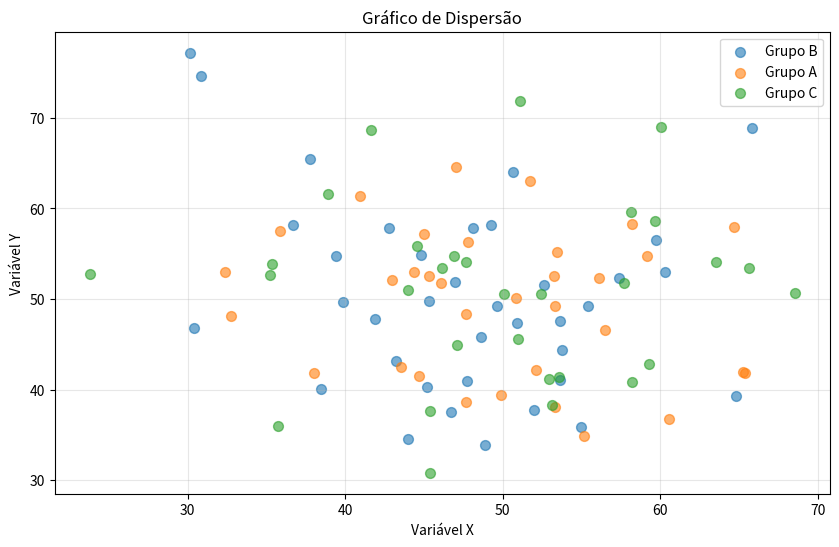

The script that saved this image:
# Importar bibliotecas (serão instaladas automaticamente se necessário)
import numpy as np
import pandas as pd
import matplotlib.pyplot as plt

print("Bibliotecas carregadas com sucesso!")
print(f"NumPy versão: {np.__version__}")
print(f"Pandas versão: {pd.__version__}")

# Criar dados de exemplo
np.random.seed(42)
dados = pd.DataFrame({
    'x': np.random.normal(50, 10, 100),
    'y': np.random.normal(50, 10, 100),
    'grupo': np.random.choice(['A', 'B', 'C'], 100)
})

# Visualizar primeiras linhas
dados.head()

# Estatísticas descritivas
dados.describe()

# Criar gráfico de dispersão
plt.figure(figsize=(10, 6))
for grupo in dados['grupo'].unique():
    dados_grupo = dados[dados['grupo'] == grupo]
    plt.scatter(dados_grupo['x'], dados_grupo['y'], label=f'Grupo {grupo}', alpha=0.6, s=50)

plt.xlabel('Variável X')
plt.ylabel('Variável Y')
plt.title('Gráfico de Dispersão')
plt.legend()
plt.grid(True, alpha=0.3)
plt.show()

# Análise por grupo
dados.groupby('grupo').agg({
    'x': ['mean', 'std', 'count'],
    'y': ['mean', 'std', 'count']
})